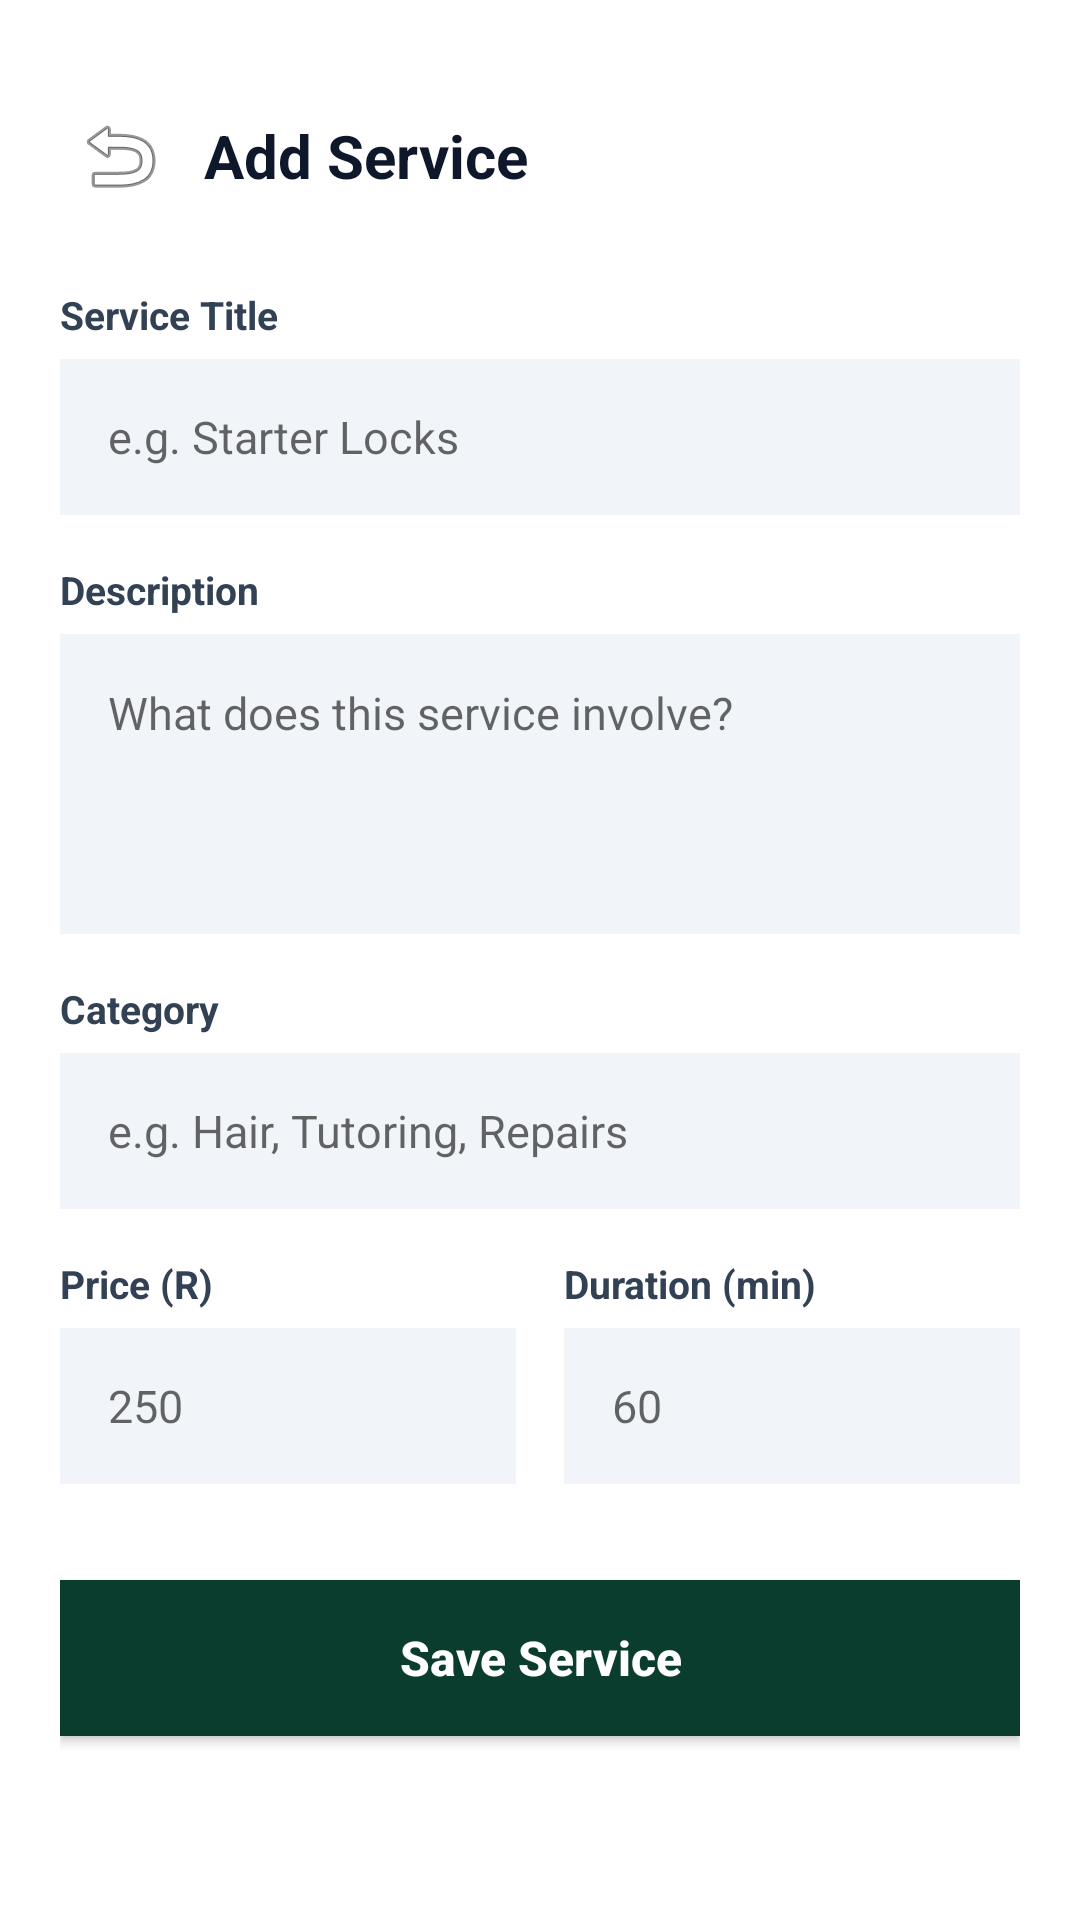

The Android layout XML behind this screen, and the referenced resources:
<!-- AndroidManifest.xml: activity theme Theme.AppCompat.Light.NoActionBar -->
<!-- res/layout/activity_add_service.xml -->
<?xml version="1.0" encoding="utf-8"?>
<ScrollView xmlns:android="http://schemas.android.com/apk/res/android"
    xmlns:app="http://schemas.android.com/apk/res-auto"
    xmlns:tools="http://schemas.android.com/tools"
    android:id="@+id/main"
    android:layout_width="match_parent"
    android:layout_height="match_parent"
    android:background="#FFFFFF"
    android:fillViewport="true"
    tools:context=".AddServiceActivity">

    <LinearLayout
        android:layout_width="match_parent"
        android:layout_height="wrap_content"
        android:orientation="vertical"
        android:paddingHorizontal="20dp"
        android:paddingBottom="32dp">

        <LinearLayout
            android:layout_width="match_parent"
            android:layout_height="wrap_content"
            android:layout_marginTop="32dp"
            android:gravity="center_vertical"
            android:orientation="horizontal">

            <ImageButton
                android:id="@+id/btnBack"
                android:layout_width="40dp"
                android:layout_height="40dp"
                android:background="?attr/selectableItemBackgroundBorderless"
                android:contentDescription="@string/back"
                android:src="@android:drawable/ic_menu_revert"
                app:tint="#0F172A" />

            <TextView
                android:layout_width="wrap_content"
                android:layout_height="wrap_content"
                android:layout_marginStart="8dp"
                android:text="@string/add_service"
                android:textColor="#0F172A"
                android:textSize="20sp"
                android:textStyle="bold" />
        </LinearLayout>

        <TextView
            android:layout_width="wrap_content"
            android:layout_height="wrap_content"
            android:layout_marginTop="24dp"
            android:text="@string/service_title"
            android:textColor="#334155"
            android:textSize="13sp"
            android:textStyle="bold" />

        <EditText
            android:id="@+id/etTitle"
            android:layout_width="match_parent"
            android:layout_height="52dp"
            android:layout_marginTop="6dp"
            android:background="#F1F5F9"
            android:hint="@string/e_g_starter_locks"
            android:paddingHorizontal="16dp"
            android:textColor="#0F172A"
            android:textSize="15sp" />

        <TextView
            android:layout_width="wrap_content"
            android:layout_height="wrap_content"
            android:layout_marginTop="16dp"
            android:text="@string/description"
            android:textColor="#334155"
            android:textSize="13sp"
            android:textStyle="bold" />

        <EditText
            android:id="@+id/etDescription"
            android:layout_width="match_parent"
            android:layout_height="100dp"
            android:layout_marginTop="6dp"
            android:background="#F1F5F9"
            android:gravity="top|start"
            android:hint="@string/what_does_this_service_involve"
            android:padding="16dp"
            android:textColor="#0F172A"
            android:textSize="15sp" />

        <TextView
            android:layout_width="wrap_content"
            android:layout_height="wrap_content"
            android:layout_marginTop="16dp"
            android:text="@string/category"
            android:textColor="#334155"
            android:textSize="13sp"
            android:textStyle="bold" />

        <EditText
            android:id="@+id/etCategory"
            android:layout_width="match_parent"
            android:layout_height="52dp"
            android:layout_marginTop="6dp"
            android:background="#F1F5F9"
            android:hint="@string/e_g_hair_tutoring_repairs"
            android:paddingHorizontal="16dp"
            android:textColor="#0F172A"
            android:textSize="15sp" />

        <LinearLayout
            android:layout_width="match_parent"
            android:layout_height="wrap_content"
            android:layout_marginTop="16dp"
            android:orientation="horizontal">

            <LinearLayout
                android:layout_width="0dp"
                android:layout_height="wrap_content"
                android:layout_marginEnd="8dp"
                android:layout_weight="1"
                android:orientation="vertical">

                <TextView
                    android:layout_width="wrap_content"
                    android:layout_height="wrap_content"
                    android:text="@string/price_r"
                    android:textColor="#334155"
                    android:textSize="13sp"
                    android:textStyle="bold" />

                <EditText
                    android:id="@+id/etPrice"
                    android:layout_width="match_parent"
                    android:layout_height="52dp"
                    android:layout_marginTop="6dp"
                    android:background="#F1F5F9"
                    android:hint="@string/_250"
                    android:inputType="numberDecimal"
                    android:paddingHorizontal="16dp"
                    android:textColor="#0F172A"
                    android:textSize="15sp" />
            </LinearLayout>

            <LinearLayout
                android:layout_width="0dp"
                android:layout_height="wrap_content"
                android:layout_marginStart="8dp"
                android:layout_weight="1"
                android:orientation="vertical">

                <TextView
                    android:layout_width="wrap_content"
                    android:layout_height="wrap_content"
                    android:text="@string/duration_min"
                    android:textColor="#334155"
                    android:textSize="13sp"
                    android:textStyle="bold" />

                <EditText
                    android:id="@+id/etDuration"
                    android:layout_width="match_parent"
                    android:layout_height="52dp"
                    android:layout_marginTop="6dp"
                    android:background="#F1F5F9"
                    android:hint="60"
                    android:inputType="number"
                    android:paddingHorizontal="16dp"
                    android:textColor="#0F172A"
                    android:textSize="15sp" />
            </LinearLayout>
        </LinearLayout>

        <android.widget.Button
            android:id="@+id/btnSave"
            android:layout_width="match_parent"
            android:layout_height="52dp"
            android:layout_marginTop="32dp"
            android:background="#0B3D2E"
            android:text="@string/save_service"
            android:textAllCaps="false"
            android:textColor="#FFFFFF"
            android:textSize="16sp"
            android:textStyle="bold" />

    </LinearLayout>
</ScrollView>
<!-- resources referenced by this layout -->
<resources>
  <string name="_250">250</string>
  <string name="add_service">Add Service</string>
  <string name="back">Back</string>
  <string name="category">Category</string>
  <string name="description">Description</string>
  <string name="duration_min">Duration (min)</string>
  <string name="e_g_hair_tutoring_repairs">e.g. Hair, Tutoring, Repairs</string>
  <string name="e_g_starter_locks">e.g. Starter Locks</string>
  <string name="price_r">Price (R)</string>
  <string name="save_service">Save Service</string>
  <string name="service_title">Service Title</string>
  <string name="what_does_this_service_involve">What does this service involve?</string>
</resources>
